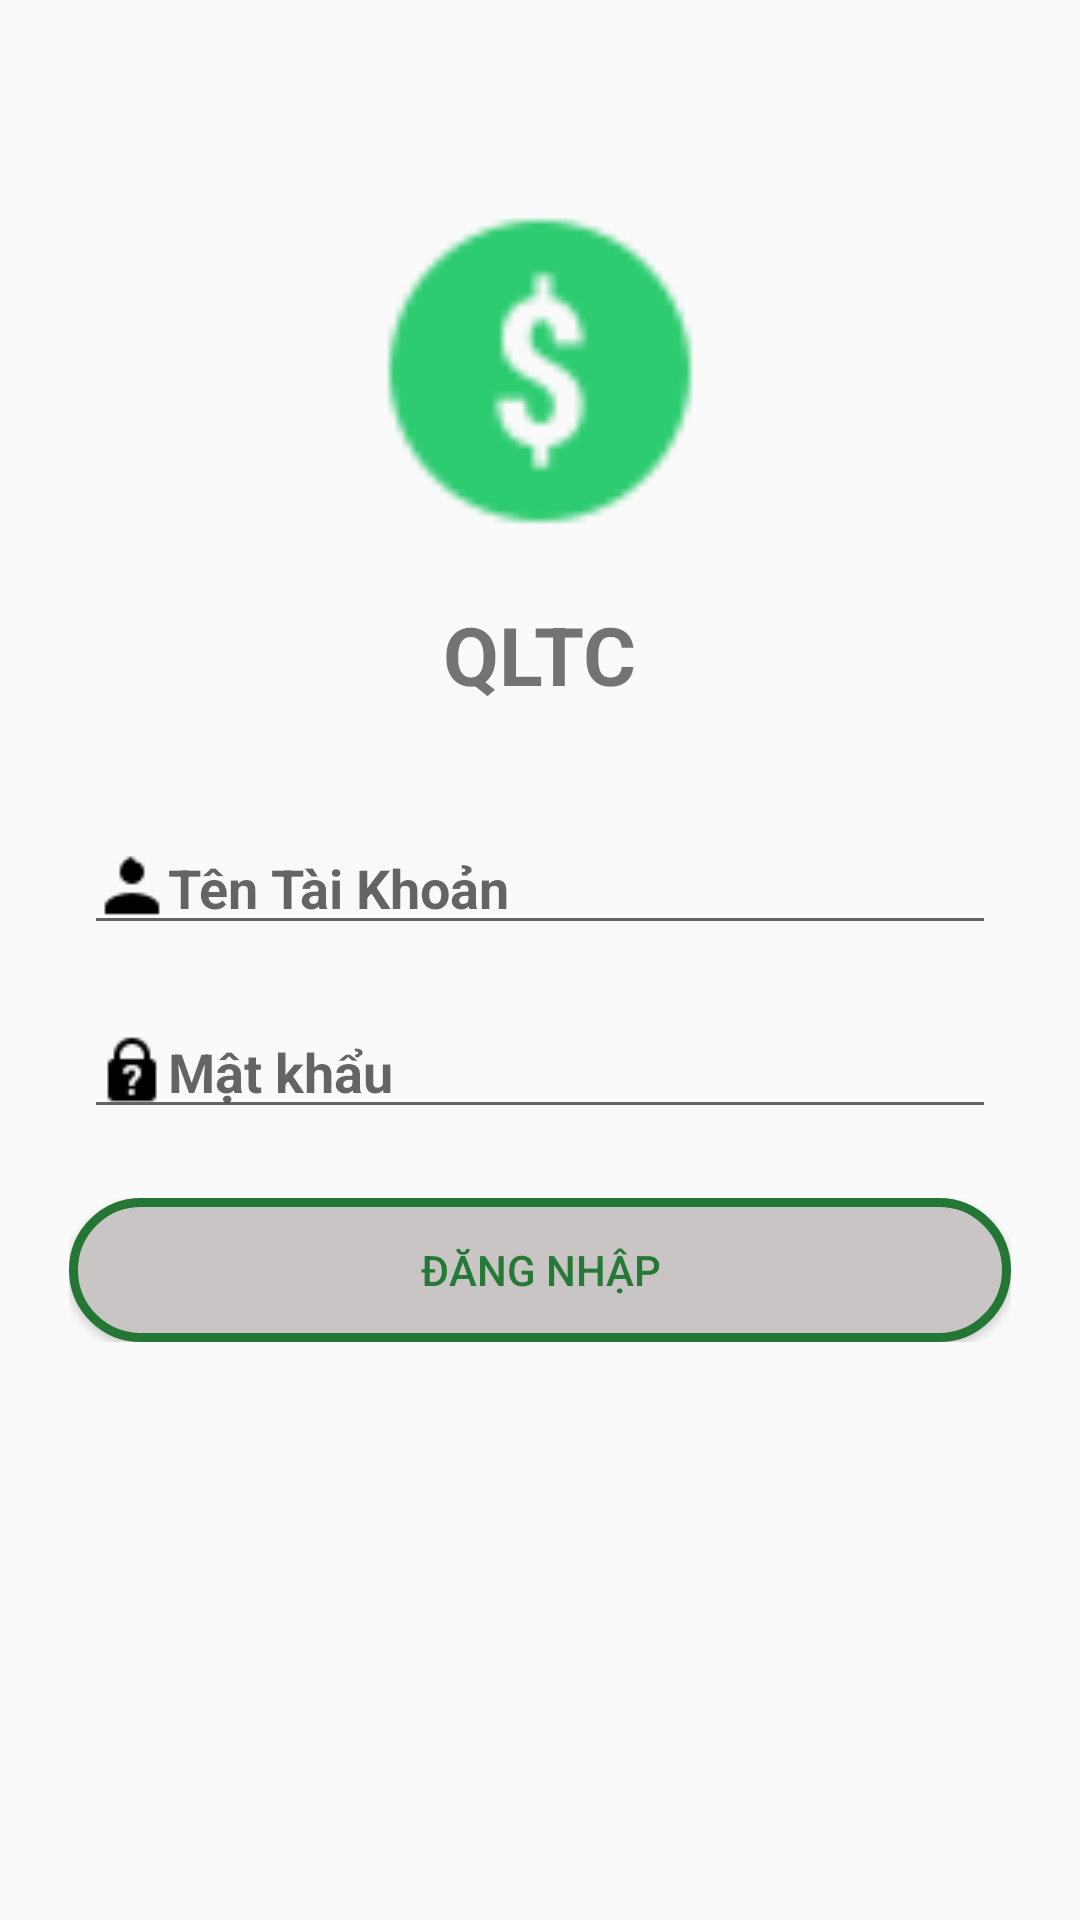

Here is an Android app screen rendered from its layout file. Give the layout XML and the strings, colors and styles it references.
<!-- AndroidManifest.xml: activity theme login -->
<!-- res/layout/activity_main.xml -->
<?xml version="1.0" encoding="utf-8"?>
<RelativeLayout xmlns:android="http://schemas.android.com/apk/res/android"
    xmlns:app="http://schemas.android.com/apk/res-auto"
    xmlns:tools="http://schemas.android.com/tools"
    android:layout_width="match_parent"
    android:layout_height="match_parent"
    tools:context=".MainActivity">

    <TextView
        android:id="@+id/login"
        android:layout_width="wrap_content"
        android:layout_height="wrap_content"
        android:layout_alignParentTop="true"
        android:layout_centerHorizontal="true"

        />

    <TextView
        android:id="@+id/ql"
        android:layout_width="wrap_content"
        android:layout_height="wrap_content"
        android:layout_marginTop="50dp"
        android:textSize="10dp"
        android:textStyle="bold" />

    <ImageView
        android:id="@+id/img"
        android:layout_width="120dp"
        android:layout_height="120dp"
        android:layout_below="@+id/ql"
        android:layout_centerHorizontal="true"
        android:src="@drawable/dong" />

    <TextView
        android:layout_width="wrap_content"
        android:layout_height="wrap_content"
        android:layout_alignParentTop="true"
        android:layout_centerHorizontal="true"
        android:layout_marginTop="200dp"
        android:textStyle="bold"
        android:text="QLTC"
        android:textSize="27sp" />

    <EditText
        android:id="@+id/edtusename"
        android:layout_width="match_parent"
        android:layout_height="wrap_content"
        android:layout_below="@id/img"
        android:layout_marginLeft="28dp"
        android:layout_marginRight="28dp"
        android:layout_marginTop="90dp"
        android:drawableLeft="@drawable/login"
        android:hint="Tên Tài Khoản"
        android:selectAllOnFocus="true"
        android:singleLine="true"
        android:textStyle="bold" />

    <EditText
        android:drawableLeft="@drawable/pas"
        android:id="@+id/edtmk"
        android:layout_width="match_parent"
        android:layout_marginTop="20dp"
        android:layout_height="wrap_content"
        android:layout_below="@id/edtusename"
        android:layout_marginLeft="28dp"
        android:layout_marginRight="28dp"
        android:hint="Mật khẩu"
        android:inputType="textPassword"
        android:textStyle="bold" />
    <LinearLayout
        android:layout_margin="23dp"
        android:orientation="vertical"
        android:layout_below="@id/edtmk"
        android:layout_width="match_parent"
        android:layout_height="wrap_content">

        <Button
            android:onClick="dangnhap"
            android:textColor="#247936"
            android:id="@+id/btntdangnhap"
            android:layout_width="match_parent"
            android:background="@drawable/duongvien_goctron"
            android:layout_height="wrap_content"
            android:text="Đăng Nhập" />

    </LinearLayout>
</RelativeLayout>
<!-- resources referenced by this layout -->
<resources>
  <!-- drawable dong: png bitmap (drawable, 1260 bytes) -->
  <!-- drawable duongvien_goctron (drawable) -->
  <?xml version="1.0" encoding="utf-8"?>
  <shape
      xmlns:android="http://schemas.android.com/apk/res/android"
      android:shape="rectangle">
  
      <solid
          android:color="#c9c5c5" >
      </solid>
  
      <stroke
          android:width="3dp"
          android:color="#247635" >
      </stroke>
  
      <padding
          android:left="10dp"
          android:top="10dp"
          android:right="10dp"
          android:bottom="10dp" >
      </padding>
  
      <corners
          android:radius="100dp" >
      </corners>
  
  </shape>
  <!-- drawable login: png bitmap (drawable, 308 bytes) -->
  <!-- drawable pas: png bitmap (drawable, 413 bytes) -->
  <style name="login" parent="Theme.AppCompat.Light.NoActionBar">
          <item name="colorPrimary">#247635</item>
          <item name="colorPrimaryDark">#247635</item>
  
      </style>
</resources>
